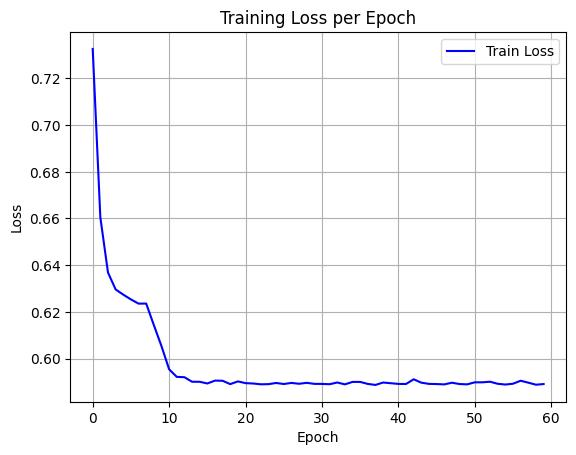

The data file committed next to this chart (first rows):
epoch, train_loss
0, 0.7326
1, 0.6605
2, 0.6368
3, 0.6296
4, 0.6274
5, 0.6253
6, 0.6235
7, 0.6236
8, 0.6143
9, 0.6053
10, 0.5954
11, 0.5921
12, 0.592
13, 0.5901
14, 0.59
15, 0.5893
16, 0.5905
17, 0.5905
18, 0.589
19, 0.5902
20, 0.5895
21, 0.5893
22, 0.589
23, 0.589
24, 0.5895
25, 0.5891
26, 0.5896
27, 0.5892
28, 0.5896
29, 0.5891
30, 0.5891
31, 0.589
32, 0.5897
33, 0.5889
34, 0.59
35, 0.59
36, 0.5891
37, 0.5887
38, 0.5897
39, 0.5894
40, 0.5891
41, 0.5891
42, 0.5911
43, 0.5897
44, 0.5891
45, 0.5891
46, 0.5889
47, 0.5896
48, 0.5891
49, 0.5889
50, 0.5898
51, 0.5898
52, 0.5901
53, 0.5892
54, 0.5889
55, 0.5892
56, 0.5905
57, 0.5897
58, 0.5888
59, 0.5891
